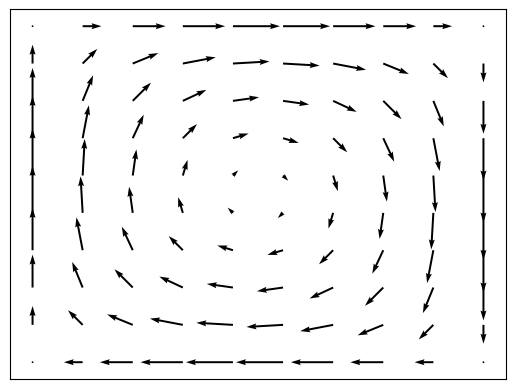

The matplotlib source for this figure:
import numpy as np
import matplotlib.pyplot as plt

X, Y = np.meshgrid(np.linspace(-1, 1, 10), np.linspace(-1, 1, 10))
U = 2*Y*(1-X**2)  # Example velocity in X-direction
V = -2*X*(1-Y**2)   # Example velocity in Y-direction

plt.quiver(X, Y, U, V, width = 0.004)
plt.xticks([])  # Remove x-axis numbers
plt.yticks([])  # Remove y-axis numbers
plt.show()
